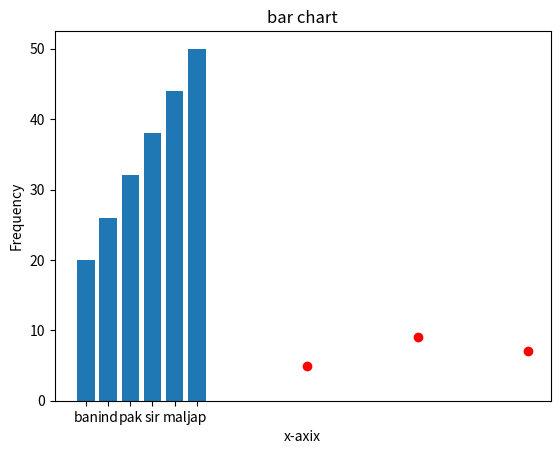

Python code for this plot:


import numpy as np

#%%

a = np.array([1,2,3,4,5,6])
print(a)

#%%

b = np.array([1,2,3,4,5,6])
print(b)

print(a+b)

#%%
list1 = [1,2,3,4,5,6]
print(list1)

#%%
list2 = [1,2,3,4,5,6]
print(list2)

print(list1+list2)

#%%

temp = np.array([10,20,30,50])

temp_fer = temp* 1.8 +32
print(temp_fer)

#%%
print(a.shape)

#%%

m1 = np.array([[1,2,3],
              [5,6,7]])

m2 = np.array([[4,5,6],
              [1,2,3]])

print(m1)
print(m2)

print(m1+m2)

#%%

m3 = m1+m2
m4 = m1-m2
m5 = m1*m2
m6 = m1/m2

print(m3)
print(m4)
print(m5)
print(m6)

#%%


m1 = np.array([[1,2,3],
              [5,6,7]])


m7 = m1[0,:]
print(m7)

#%%

# slice the last row and last two colomn

m8 = m1[-1,-2:]
print(m8)

#%%

m9 = np.array([[1,2,3,4],
               [50,56,95,8],
               [100,3,20,65]])

bool_idx = (m9 % 2 == 0)

print(bool_idx)

print(m9[bool_idx])
#%%

print(m9[m9 % 2 == 0])

#%%


print(np.add(m1,m2))

print(np.subtract(m1,m2))
print(np.multiply(m1,m2))
print(np.divide(m1,m2))

print(np.sqrt(m1))



#%%

x = np.array([[1,2],
              [3,4]])

y = np.array([[5,6],
              [7,8]])

print(x.dot(y))

#%%
print(np.dot(x,y))
print(x@y)
print(np.matmul(x,y))

#%%

def matrix_mul(x,y):
    result = np.array([[0,0],[0,0]])
    for i in range(len(x)):
        for j in range(len(y[0])):
            for k in range(len(y)):
                result[i][j] += x[i][k] * y[k][j]
    return result

print(matrix_mul(x, y))

#%%

v1 = np.array([1,2,3]) #i +2j + 3k
v2 = np.array([-1,3,-2]) #-i -3j +2k

print(np.dot(v1,v2))

#%%

j = np.array([[1,2],
              [3,4],
              [5,6]])
print(np.dot(v1,j))

j_trans = np.transpose(j)
print(np.dot(j_trans,v1))

#%%

d1 = np.arange(29)
print(d1)
print(np.average(d1))


#%%

d2 = np.arange(12).reshape(4,3)
print(d2)

#%%
print(np.average(d2, axis = 0)) # col wise
print(np.average(d2, axis = 1)) # row wise


#%%

print(np.sum(d2))

#%%
print(np.sum(d2, axis = 0))
print(np.sum(d2, axis = 1))

#%%
z = np.zeros((3,3))

print(z)

ran = np.random.rand(3,3)
print(ran)
#%%
z1 = np.linspace(1, 100,10).reshape(5,2)
print(z1)

#%%
z2 = np.eye(4)
print(z2)

#%%


d2 = np.arange(12).reshape(4,3)


v3 = np.array([10,20,30])
Z = d2+v3
print(Z)


#%%

v3 = np.array([10,20,30,40])
Z = np.transpose(d2)+v3
print(Z)

#%%

import matplotlib.pyplot as plt

#%%
x = np.array([10,15,20])
y = np.array([5,9,7])

plt.plot(x,y,"ro")

plt.xlabel('x-axix')
plt.ylabel('Frequency')

plt.title("hello")

#%%
x1 = np.arange(6)
print(x1)

freq = np.linspace(20,50,6)
print(freq)

ticklable = ['ban', 'ind', 'pak', 'sir', 'mal', 'jap']
plt.bar(x1, freq, tick_label = ticklable, width=0.8)

plt.xlabel('x-axix')
plt.ylabel('Frequency')

plt.title("bar chart")
plt.show()














































































































































